The GitHub repository negiadventures/traffic-sign-detect-and-recognize contains a labelled image folder "dataset" with 44 categories: bicycle and pedestrian, bicycle route, block ahead, bus only, bus stop, do not block, do not enter, end school zone, exit only, height limit, hospital, left lane must, left on green arrow only, no access, no left turn, no parking, no pedestrian, no right turn, no trucks, no turn on red, no u-turn, one way, one way left, one way right, only two way, parking, pedestrian crossing, right or through, road construction ahead, road work ahead, school, slight left, speed limit 18, speed limit 20, speed limit 25, speed limit 27, speed limit 30, speed limit 40, stop, traffic light, u-turn permitted ahead, watch for motorcycles, workers ahead, yield. Examples follow, each with its label.

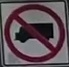
Label: no trucks

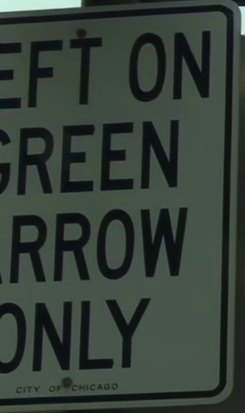
Label: left on green arrow only

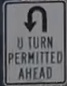
Label: u-turn permitted ahead

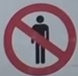
Label: no pedestrian

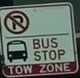
Label: bus stop

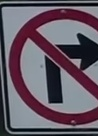
Label: no right turn
